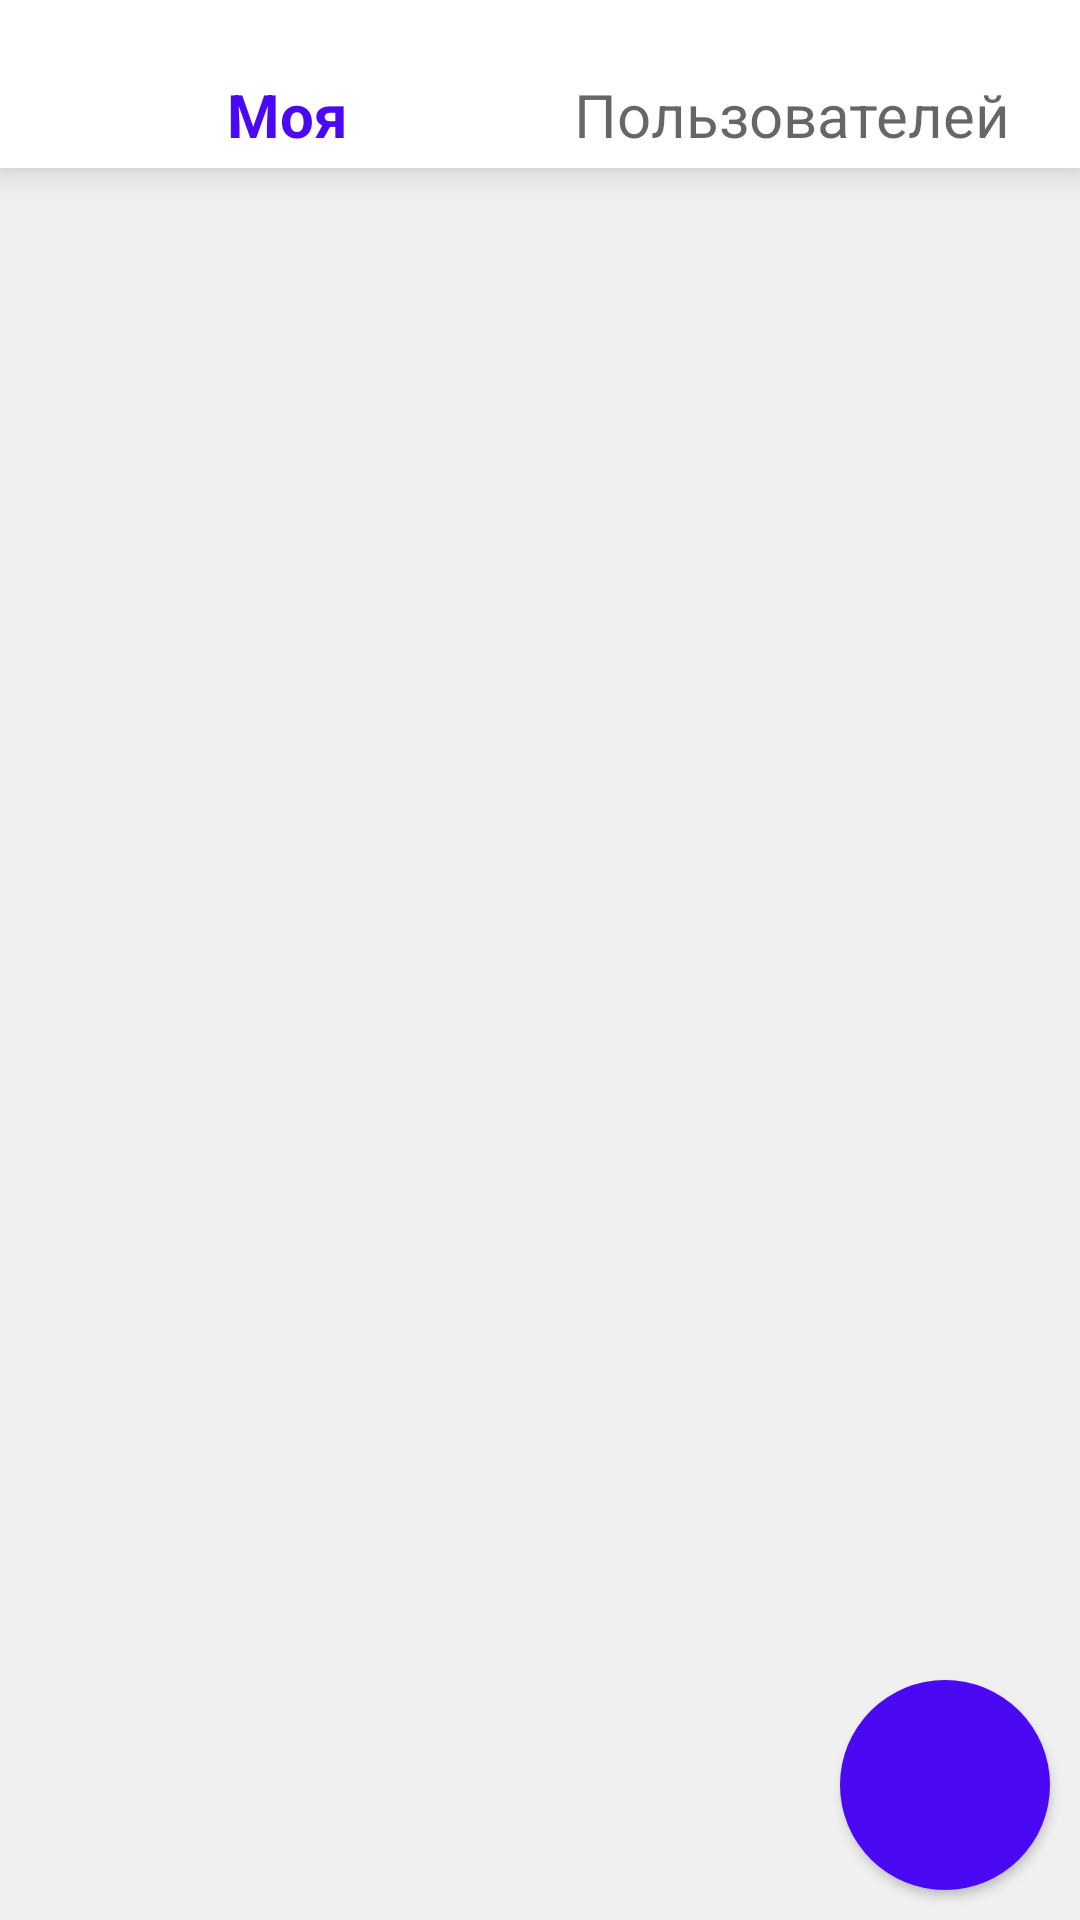

Here is an Android app screen rendered from its layout file. Give the layout XML and the strings, colors and styles it references.
<!-- AndroidManifest.xml: application theme Theme.HelloWorld -->
<!-- res/layout/fragment_activity.xml -->
<?xml version="1.0" encoding="utf-8"?>
<androidx.constraintlayout.widget.ConstraintLayout xmlns:android="http://schemas.android.com/apk/res/android"
    xmlns:tools="http://schemas.android.com/tools"
    xmlns:app="http://schemas.android.com/apk/res-auto"
    android:layout_width="match_parent"
    android:layout_height="match_parent"
    android:background="@color/light_gray">

    <com.google.android.material.bottomnavigation.BottomNavigationView
        android:id="@+id/navigation"
        style="@style/CustomBottomNavigationView"
        android:layout_width="match_parent"
        android:layout_height="wrap_content"
        app:layout_constraintTop_toTopOf="parent"
        app:menu="@menu/activity_navigation"
        tools:ignore="MissingConstraints">
    </com.google.android.material.bottomnavigation.BottomNavigationView>

    <androidx.fragment.app.FragmentContainerView
        android:id="@+id/fragmentContainer"
        android:layout_width="match_parent"
        android:layout_height="0dp"
        app:layout_constraintBottom_toBottomOf="parent"
        app:layout_constraintTop_toBottomOf="@id/navigation">

    </androidx.fragment.app.FragmentContainerView>

    <com.google.android.material.button.MaterialButton
        android:id="@+id/buttonNewActivity"
        android:layout_width="70dp"
        android:layout_height="70dp"
        android:insetLeft="0dp"
        android:insetTop="0dp"
        android:insetRight="0dp"
        android:insetBottom="0dp"
        android:layout_margin="10dp"

        app:cornerRadius="50dp"
        app:icon="@drawable/play_arrow"
        app:iconGravity="textStart"
        app:iconPadding="0dp"
        app:layout_constraintBottom_toBottomOf="parent"
        app:layout_constraintRight_toRightOf="parent"
        tools:ignore="MissingConstraints" />

</androidx.constraintlayout.widget.ConstraintLayout>
<!-- resources referenced by this layout -->
<resources>
  <color name="light_gray">#f0f0f0</color>
  <style name="CustomBottomNavigationView" parent="Widget.MaterialComponents.BottomNavigationView">
          <item name="itemTextAppearanceActive">@style/CustomBottomNavigationText</item>
          <item name="itemTextAppearanceInactive">@style/CustomBottomNavigationText</item>
      </style>
  <style name="Theme.HelloWorld" parent="Theme.MaterialComponents.DayNight.DarkActionBar">
          
          <item name="colorPrimary">@color/purple_500</item>
          <item name="colorPrimaryVariant">@color/purple_700</item>
          <item name="colorOnPrimary">@color/white</item>
          
          <item name="colorSecondary">@color/teal_200</item>
          <item name="colorSecondaryVariant">@color/teal_700</item>
          <item name="colorOnSecondary">@color/black</item>
          
          <item name="android:statusBarColor">?attr/colorPrimaryVariant</item>
          
          <item name="textInputStyle">@style/Widget.MaterialComponents.TextInputLayout.OutlinedBox</item>
      </style>
  <style name="CustomBottomNavigationText" parent="@android:style/TextAppearance">
          <item name="android:textSize">20sp</item>
      </style>
  <color name="purple_500">#FF4B09F3</color>
  <color name="purple_700">#FF3700B3</color>
  <color name="white">#FFFFFFFF</color>
  <color name="teal_200">#FF4B09F3</color>
  <color name="teal_700">#FF018786</color>
  <color name="black">#FF000000</color>
</resources>
